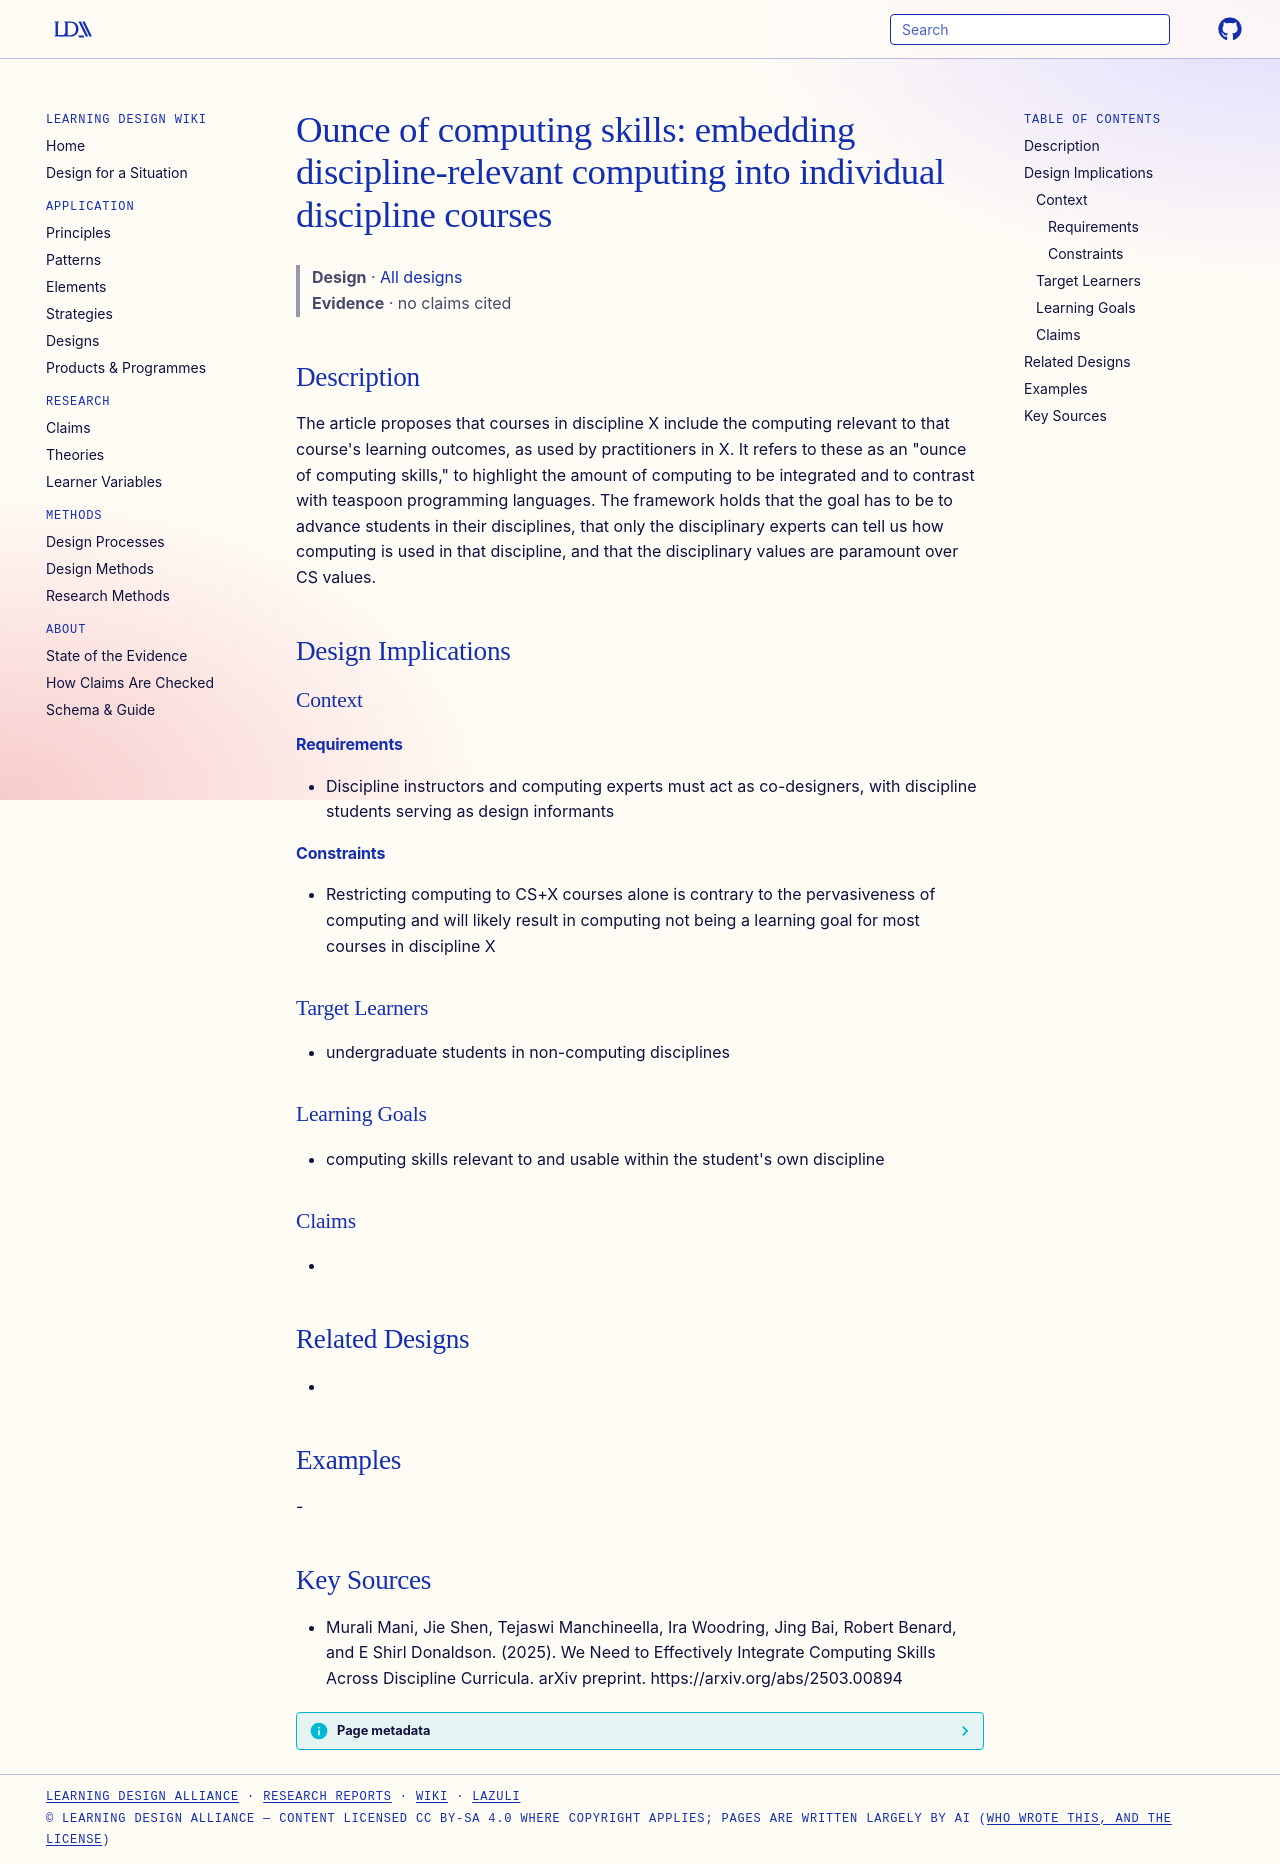

repository: Learning-Design-Alliance/learning-wiki · page: designs/ounce-of-computing-skills-framework/index.html · generator: mkdocs

---
type: design
id: ounce-of-computing-skills-framework
title: "Ounce of computing skills: embedding discipline-relevant computing into individual discipline courses"
description: "The article proposes that courses in discipline X include the computing relevant to that course's learning outcomes, as used by practitioners in X."
status: review
generated:
  by: "process:settle-candidates"
  at: 2026-11-21
sources:
  - id: murali-mani-2025
    resource: "https://arxiv.org/abs/2503.00894"
    title: "Murali Mani, Jie Shen, Tejaswi Manchineella, Ira Woodring, Jing Bai, Robert Benard, and E Shirl Donaldson. (2025). We Need to Effectively Integrate Computing Skills Across Discipline Curricula. arXiv preprint. https://arxiv.org/abs/2503.00894"
    author: Murali Mani, Jie Shen, Tejaswi Manchineella, Ira Woodring, Jing Bai, Robert Benard, and E Shirl Donaldson
---

# Ounce of computing skills: embedding discipline-relevant computing into individual discipline courses

> **Design** · [All designs](index.md)
> **Evidence** · no claims cited

## Description
The article proposes that courses in discipline X include the computing relevant to that course's learning outcomes, as used by practitioners in X. It refers to these as an "ounce of computing skills," to highlight the amount of computing to be integrated and to contrast with teaspoon programming languages. The framework holds that the goal has to be to advance students in their disciplines, that only the disciplinary experts can tell us how computing is used in that discipline, and that the disciplinary values are paramount over CS values.

## Design Implications

### Context
#### Requirements
- Discipline instructors and computing experts must act as co-designers, with discipline students serving as design informants
#### Constraints
- Restricting computing to CS+X courses alone is contrary to the pervasiveness of computing and will likely result in computing not being a learning goal for most courses in discipline X

### Target Learners
- undergraduate students in non-computing disciplines

### Learning Goals
- computing skills relevant to and usable within the student's own discipline

### Claims
- 

## Related Designs
- 

## Examples
-

## Key Sources
- Murali Mani, Jie Shen, Tejaswi Manchineella, Ira Woodring, Jing Bai, Robert Benard, and E Shirl Donaldson. (2025). We Need to Effectively Integrate Computing Skills Across Discipline Curricula. arXiv preprint. https://arxiv.org/abs/2503.00894
